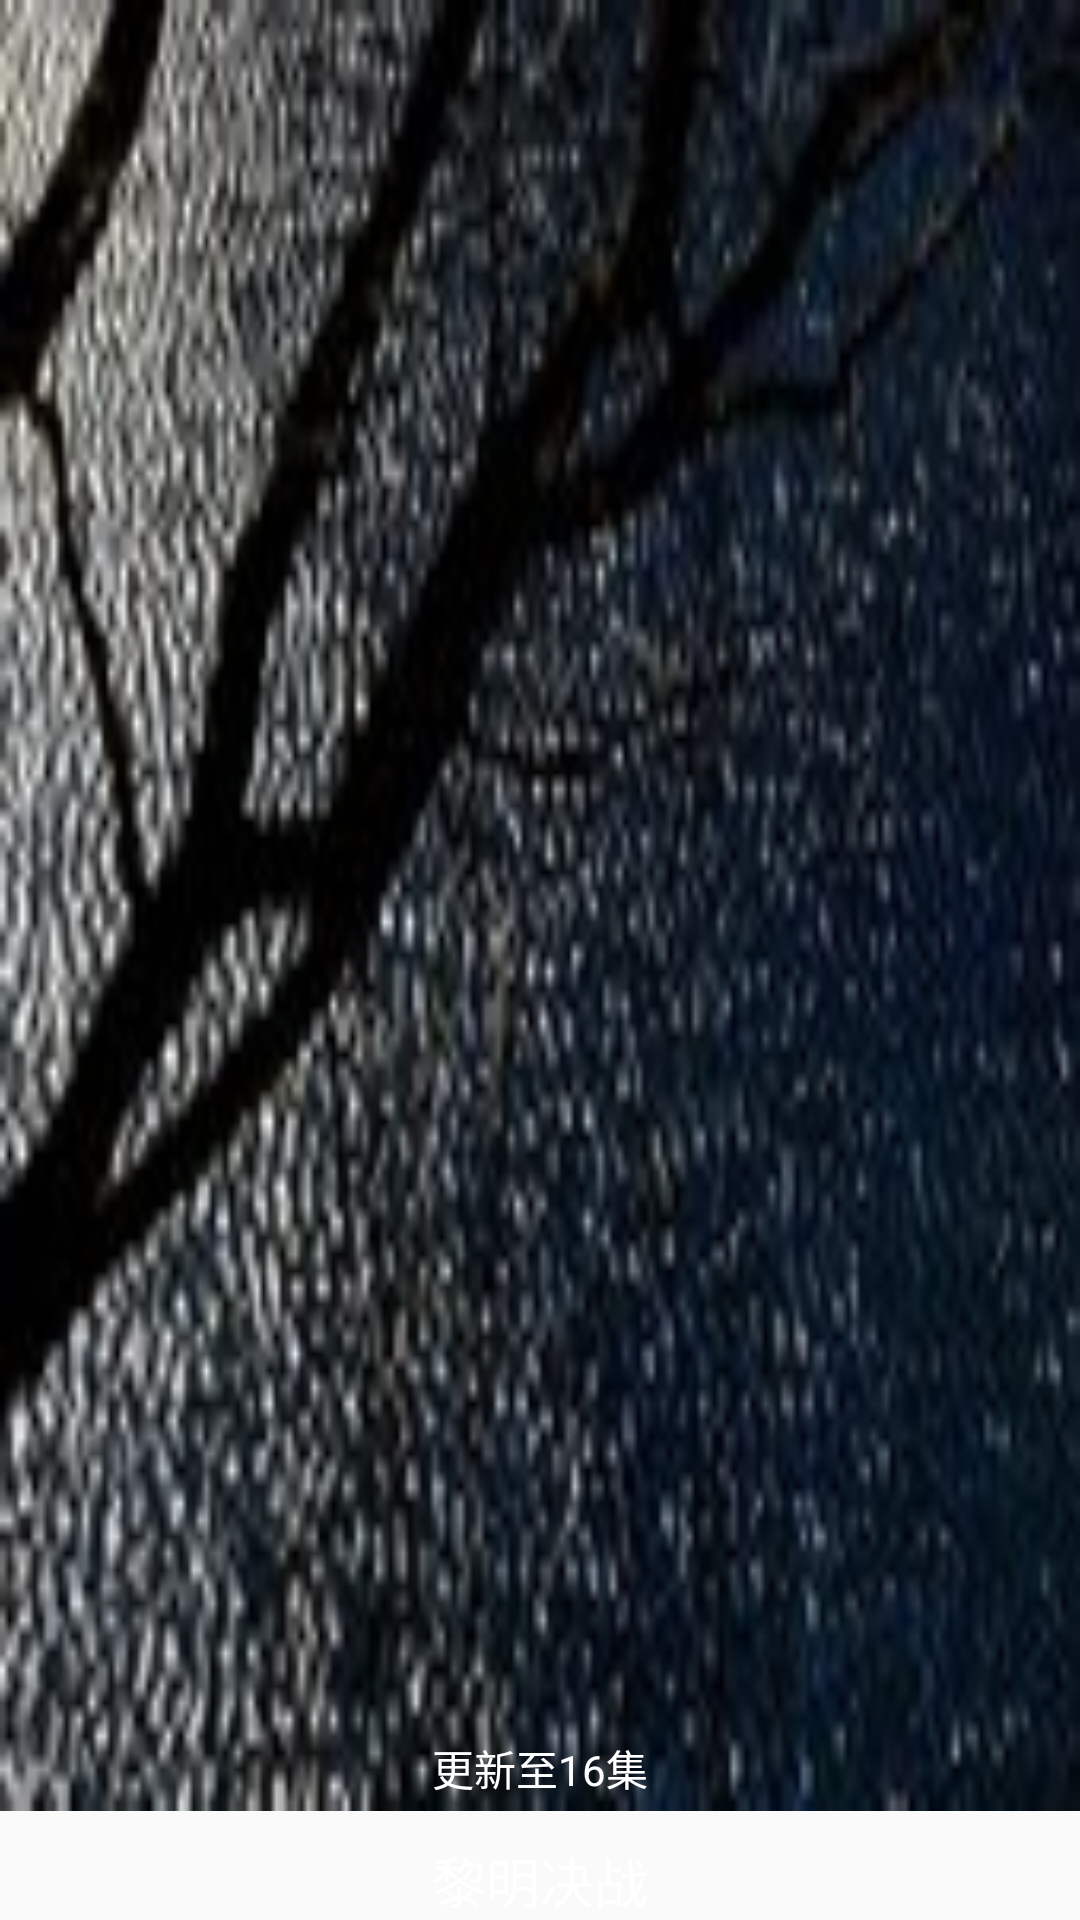

Here is an Android app screen rendered from its layout file. Give the layout XML and the strings, colors and styles it references.
<!-- AndroidManifest.xml: application theme AppTheme -->
<!-- res/layout/recycler_view_content_item.xml -->
<?xml version="1.0" encoding="utf-8"?>
<LinearLayout xmlns:android="http://schemas.android.com/apk/res/android"
    android:layout_width="match_parent"
    android:layout_height="match_parent"
    android:focusable="true"
    android:background="@drawable/bg_button_blue"
    android:orientation="vertical">

    <RelativeLayout
        android:layout_width="match_parent"
        android:layout_height="0dp"
        android:layout_weight="1"
        android:background="@color/colorAccent">

        <ImageView
            android:layout_width="match_parent"
            android:layout_height="match_parent"
            android:scaleType="fitXY"
            android:src="@drawable/ic_moli_temp" />

        <TextView
            android:layout_alignParentBottom="true"
            android:layout_width="match_parent"
            android:gravity="center"
            android:text="更新至16集"
            android:layout_marginBottom="4dp"
            android:textColor="@android:color/white"
            android:layout_height="wrap_content" />

        <View
            android:layout_alignParentBottom="true"
            android:layout_width="match_parent"
            android:layout_height="60dp"
            android:background="@drawable/bg_banner_bottom" />

    </RelativeLayout>

    <TextView
        android:layout_width="match_parent"
        android:layout_height="wrap_content"
        android:layout_marginTop="10dp"
        android:gravity="center"
        android:text="黎明决战"
        android:textColor="@android:color/white"
        android:textSize="18sp" />

</LinearLayout>
<!-- resources referenced by this layout -->
<resources>
  <color name="colorAccent">#FF4081</color>
  <!-- drawable bg_button_blue (drawable) -->
  <?xml version="1.0" encoding="utf-8"?>
  <selector xmlns:android="http://schemas.android.com/apk/res/android">
      <item android:state_focused="true">
          <shape android:shape="rectangle">
              <solid android:color="@color/bg_button_blue" />
          </shape>
      </item>
      <item android:drawable="@android:color/transparent" />
  </selector>
  <!-- drawable ic_moli_temp: jpg bitmap (drawable-xhdpi, 11239 bytes) -->
  <style name="AppTheme" parent="Theme.AppCompat.Light.DarkActionBar">
          
          <item name="colorPrimary">@color/colorPrimary</item>
          <item name="colorPrimaryDark">@color/colorPrimaryDark</item>
          <item name="colorAccent">@color/colorAccent</item>
      </style>
  <color name="bg_button_blue">#FF2B46F1</color>
  <color name="colorPrimary">#3F51B5</color>
  <color name="colorPrimaryDark">#303F9F</color>
</resources>
